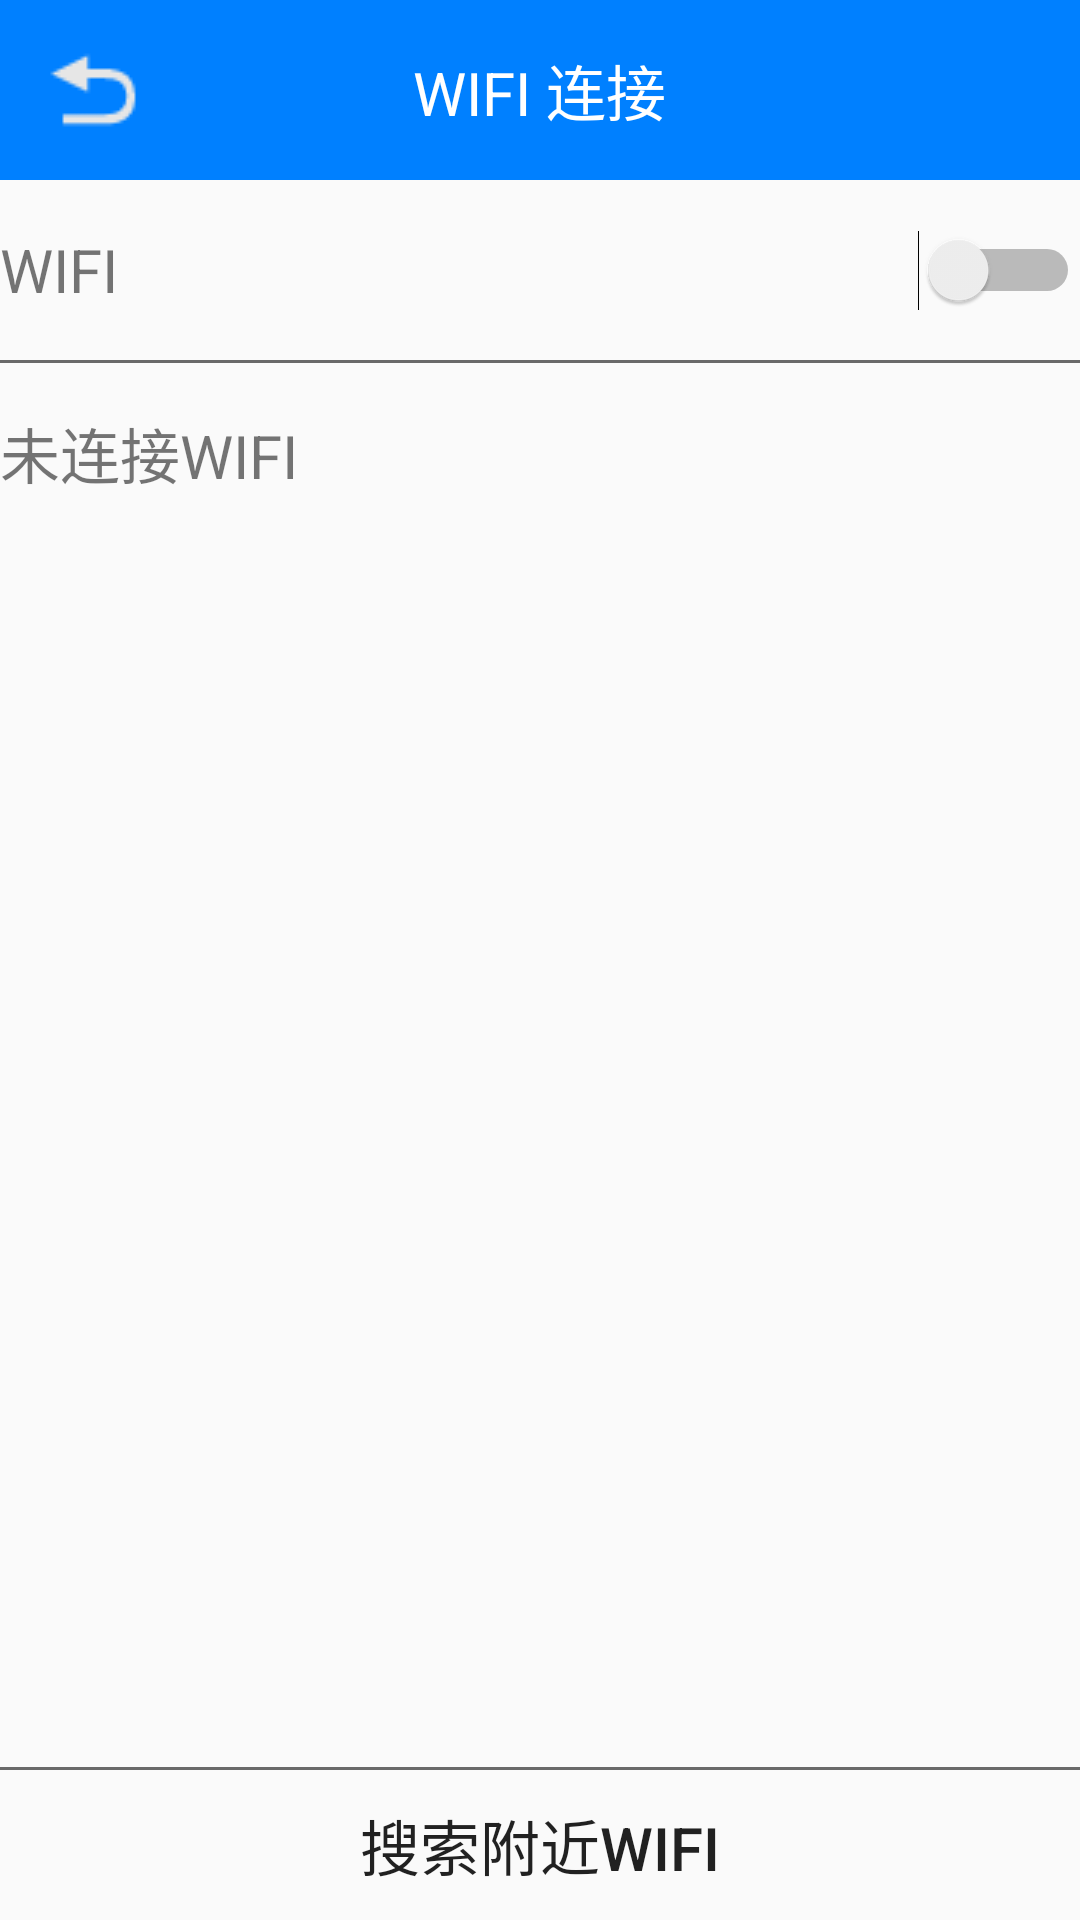

Write the Android layout XML for this screen, with the resource values it uses.
<!-- AndroidManifest.xml: application theme AppTheme -->
<!-- res/layout/activity_wifi.xml -->
<?xml version="1.0" encoding="utf-8"?>
<RelativeLayout xmlns:android="http://schemas.android.com/apk/res/android"
    xmlns:tools="http://schemas.android.com/tools"
    android:layout_width="match_parent"
    android:layout_height="match_parent"
    tools:context="com.eq.EQSuperPlayer.activity.WifiActivity">
    <RelativeLayout
        android:id="@+id/main_rl1"
        android:layout_width="fill_parent"
        android:layout_height="60dp"
        android:background="@color/blud" >
        <ImageView
            android:paddingTop="10dp"
            android:paddingBottom="10dp"
            android:id="@+id/wifi_back"
            android:layout_width="wrap_content"
            android:layout_height="wrap_content"
            android:layout_alignParentLeft="true"
            android:layout_centerVertical="true"
            android:paddingLeft="15dip"
            android:paddingRight="30dp"
            android:src="@drawable/button_return" />

        <TextView
            android:layout_width="wrap_content"
            android:layout_height="wrap_content"
            android:layout_centerHorizontal="true"
            android:layout_centerVertical="true"
            android:text="@string/network_name"
            android:textColor="@android:color/white"
            android:textSize="20sp" />
    </RelativeLayout>

    <LinearLayout
        android:layout_width="match_parent"
        android:layout_height="match_parent"
        android:layout_below="@+id/main_rl1"
        android:orientation="vertical">
        <RelativeLayout
            android:layout_width="match_parent"
            android:layout_height="60dp"
            android:orientation="horizontal">
            <TextView
                android:layout_width="wrap_content"
                android:layout_height="match_parent"
                android:gravity="center"
                android:textSize="20sp"
                android:text="WIFI"/>

            <Switch
                android:id="@+id/wifiswitch"
                android:layout_width="wrap_content"
                android:layout_height="match_parent"
                android:layout_alignParentRight="true"/>
        </RelativeLayout>
        <View
            android:layout_width="match_parent"
            android:layout_height="1dp"
            android:background="@color/dimgrey"/>

        <TextView
            android:id="@+id/wifi_name"
            android:layout_width="match_parent"
            android:layout_height="60dp"
            android:gravity="center_vertical"
            android:textSize="20sp"
            android:text="@string/network_no_connection"/>


        <ListView
            android:id="@+id/wifi_listview"
            android:layout_width="wrap_content"
            android:layout_height="wrap_content"
            android:layout_weight="230"/>

        <View
            android:layout_width="match_parent"
            android:layout_height="1dp"
            android:background="@color/dimgrey"/>
        <Button
            android:id="@+id/searchWifi"
            android:layout_width="wrap_content"
            android:layout_height="wrap_content"
            android:layout_weight="1"
            android:layout_gravity="center"
            android:background="@drawable/screen_button"
            android:textSize="20dp"
            android:text="@string/network_search_wifi"/>
    </LinearLayout>

</RelativeLayout>
<!-- resources referenced by this layout -->
<resources>
  <color name="blud">#0080FF</color>
  <color name="dimgrey">#696969</color>
  <!-- drawable button_return: png bitmap (drawable, 501 bytes) -->
  <string name="network_name">WIFI 连接</string>
  <string name="network_no_connection">未连接WIFI</string>
  <string name="network_search_wifi">搜索附近WIFI</string>
  <style name="AppTheme" parent="Theme.AppCompat.Light.NoActionBar">
          
          
          <item name="android:windowNoTitle">true</item>
          
          
          
          
          
          
          
          
          
          
          
          
          
          
          
          <item name="colorPrimary">@color/colorPrimary</item>
          <item name="colorPrimaryDark">@color/colorPrimaryDark</item>
          <item name="colorAccent">@color/colorAccent</item>
      </style>
  <color name="colorPrimary">#3F51B5</color>
  <color name="colorPrimaryDark">#303F9F</color>
  <color name="colorAccent">#FF4081</color>
</resources>
